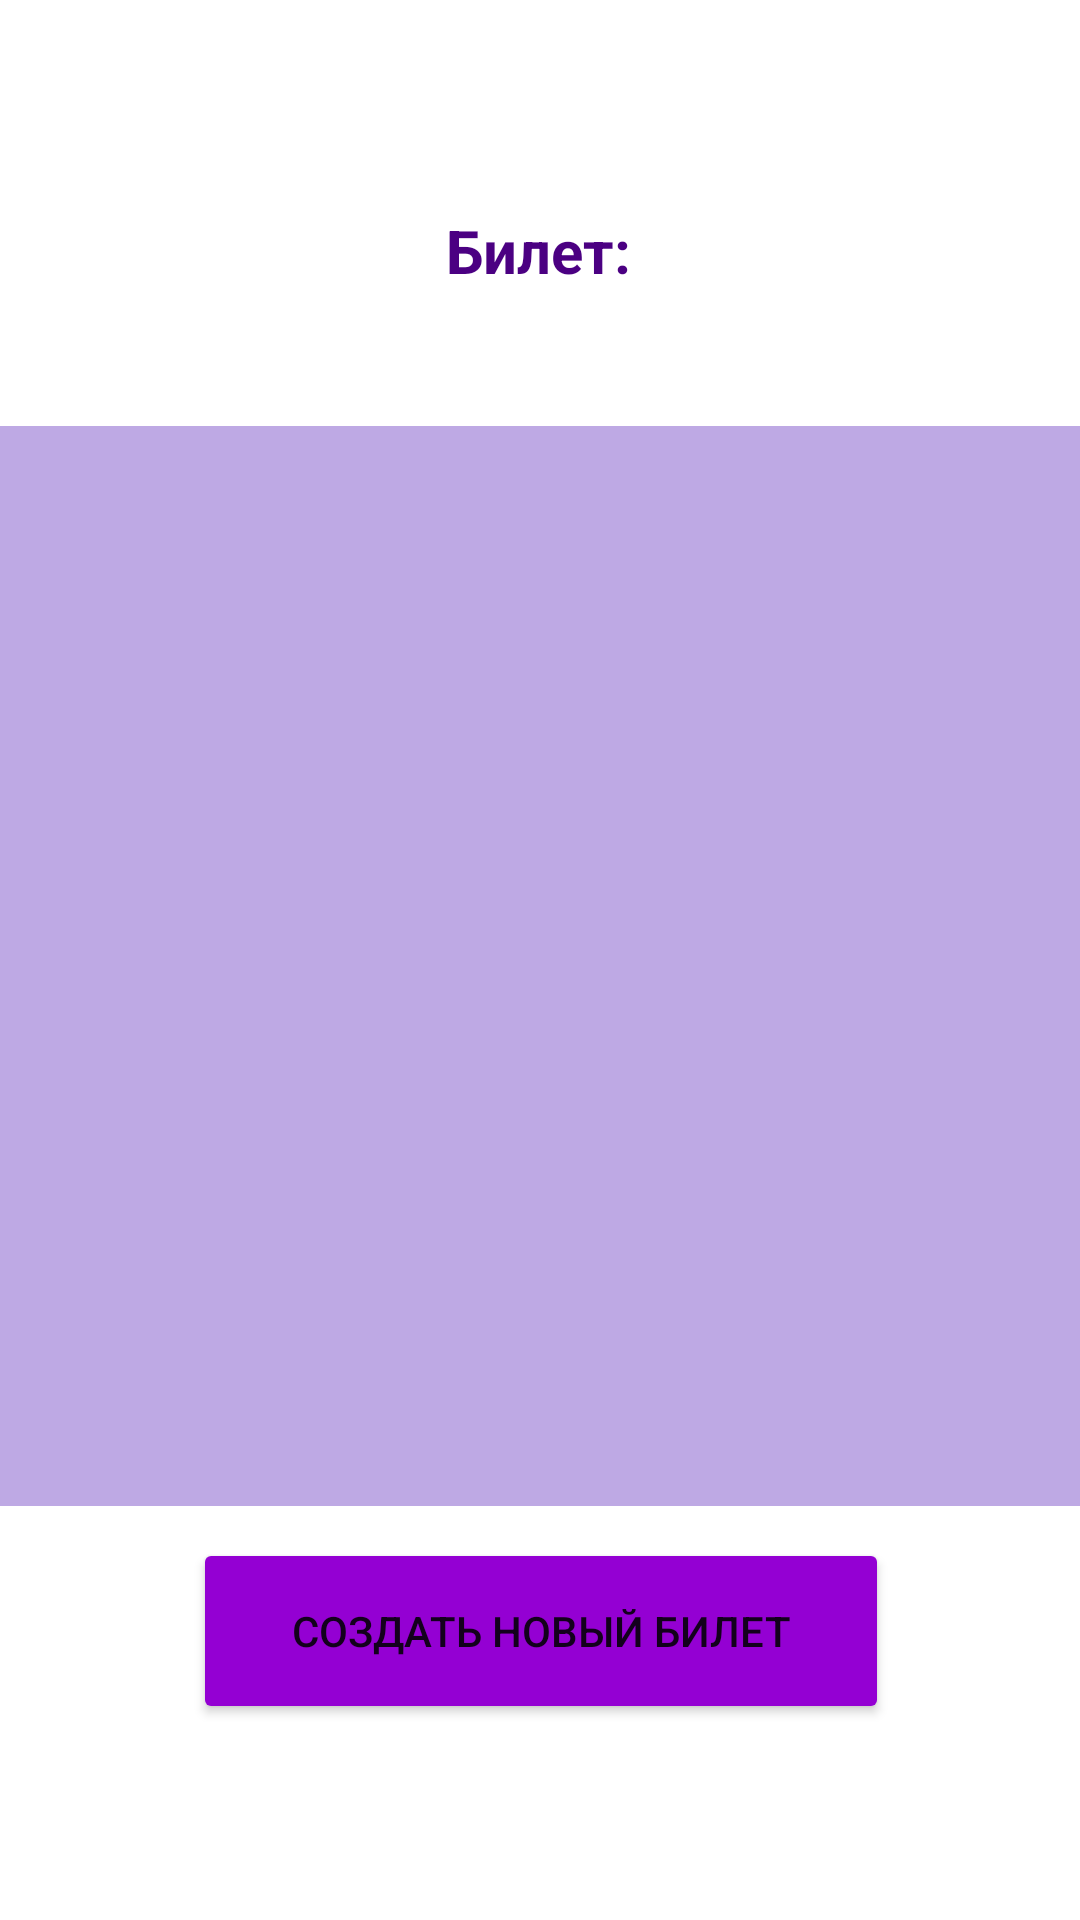

Reconstruct the res/layout file that produces this screen, plus the resources it refers to.
<!-- AndroidManifest.xml: application theme Theme.Bulet -->
<!-- res/layout/activity_second.xml -->
<?xml version="1.0" encoding="utf-8"?>
<androidx.constraintlayout.widget.ConstraintLayout xmlns:android="http://schemas.android.com/apk/res/android"
    xmlns:app="http://schemas.android.com/apk/res-auto"
    xmlns:tools="http://schemas.android.com/tools"
    android:layout_width="match_parent"
    android:layout_height="match_parent"
    tools:context=".SecondActivity">

    <TextView
        android:id="@+id/textView2"
        android:layout_width="wrap_content"
        android:layout_height="wrap_content"
        android:layout_marginTop="70dp"
        android:text="Билет:"
        android:textColor="#4B0082"
        android:textSize="20dp"
        android:textStyle="bold"
        app:layout_constraintEnd_toEndOf="parent"
        app:layout_constraintHorizontal_bias="0.498"
        app:layout_constraintStart_toStartOf="parent"
        app:layout_constraintTop_toTopOf="parent" />

    <Button
        android:id="@+id/button2"
        android:layout_width="232dp"
        android:layout_height="62dp"
        android:layout_marginTop="350dp"
        android:backgroundTint="#9400D3"
        android:text="Создать новый билет"
        app:layout_constraintBottom_toBottomOf="parent"
        app:layout_constraintEnd_toEndOf="parent"
        app:layout_constraintHorizontal_bias="0.502"
        app:layout_constraintStart_toStartOf="parent"
        app:layout_constraintTop_toBottomOf="@+id/textView2" />

    <TextView
        android:id="@+id/textView3"
        android:layout_width="395dp"
        android:layout_height="360dp"
        android:layout_marginTop="45dp"
        android:background="#BEA9E4"
        android:gravity="center"
        android:textColor="#4B0082"
        android:textSize="20dp"
        app:layout_constraintEnd_toEndOf="parent"
        app:layout_constraintStart_toStartOf="parent"
        app:layout_constraintTop_toBottomOf="@+id/textView2" />
</androidx.constraintlayout.widget.ConstraintLayout>
<!-- resources referenced by this layout -->
<resources>
  <style name="Theme.Bulet" parent="Theme.MaterialComponents.DayNight.DarkActionBar">
          
          <item name="colorPrimary">@color/purple_500</item>
          <item name="colorPrimaryVariant">@color/purple_700</item>
          <item name="colorOnPrimary">@color/white</item>
          
          <item name="colorSecondary">@color/teal_200</item>
          <item name="colorSecondaryVariant">@color/teal_700</item>
          <item name="colorOnSecondary">@color/black</item>
          
          <item name="android:statusBarColor">?attr/colorPrimaryVariant</item>
          
      </style>
  <!-- not gathered from this repository: default colours our renderer supplied (Android Studio template values) -->
  <color name="purple_500">#FF6200EE</color>
  <color name="purple_700">#FF3700B3</color>
  <color name="teal_200">#FF03DAC5</color>
  <color name="teal_700">#FF018786</color>
  <color name="black">#FF000000</color>
  <color name="white">#FFFFFFFF</color>
</resources>
